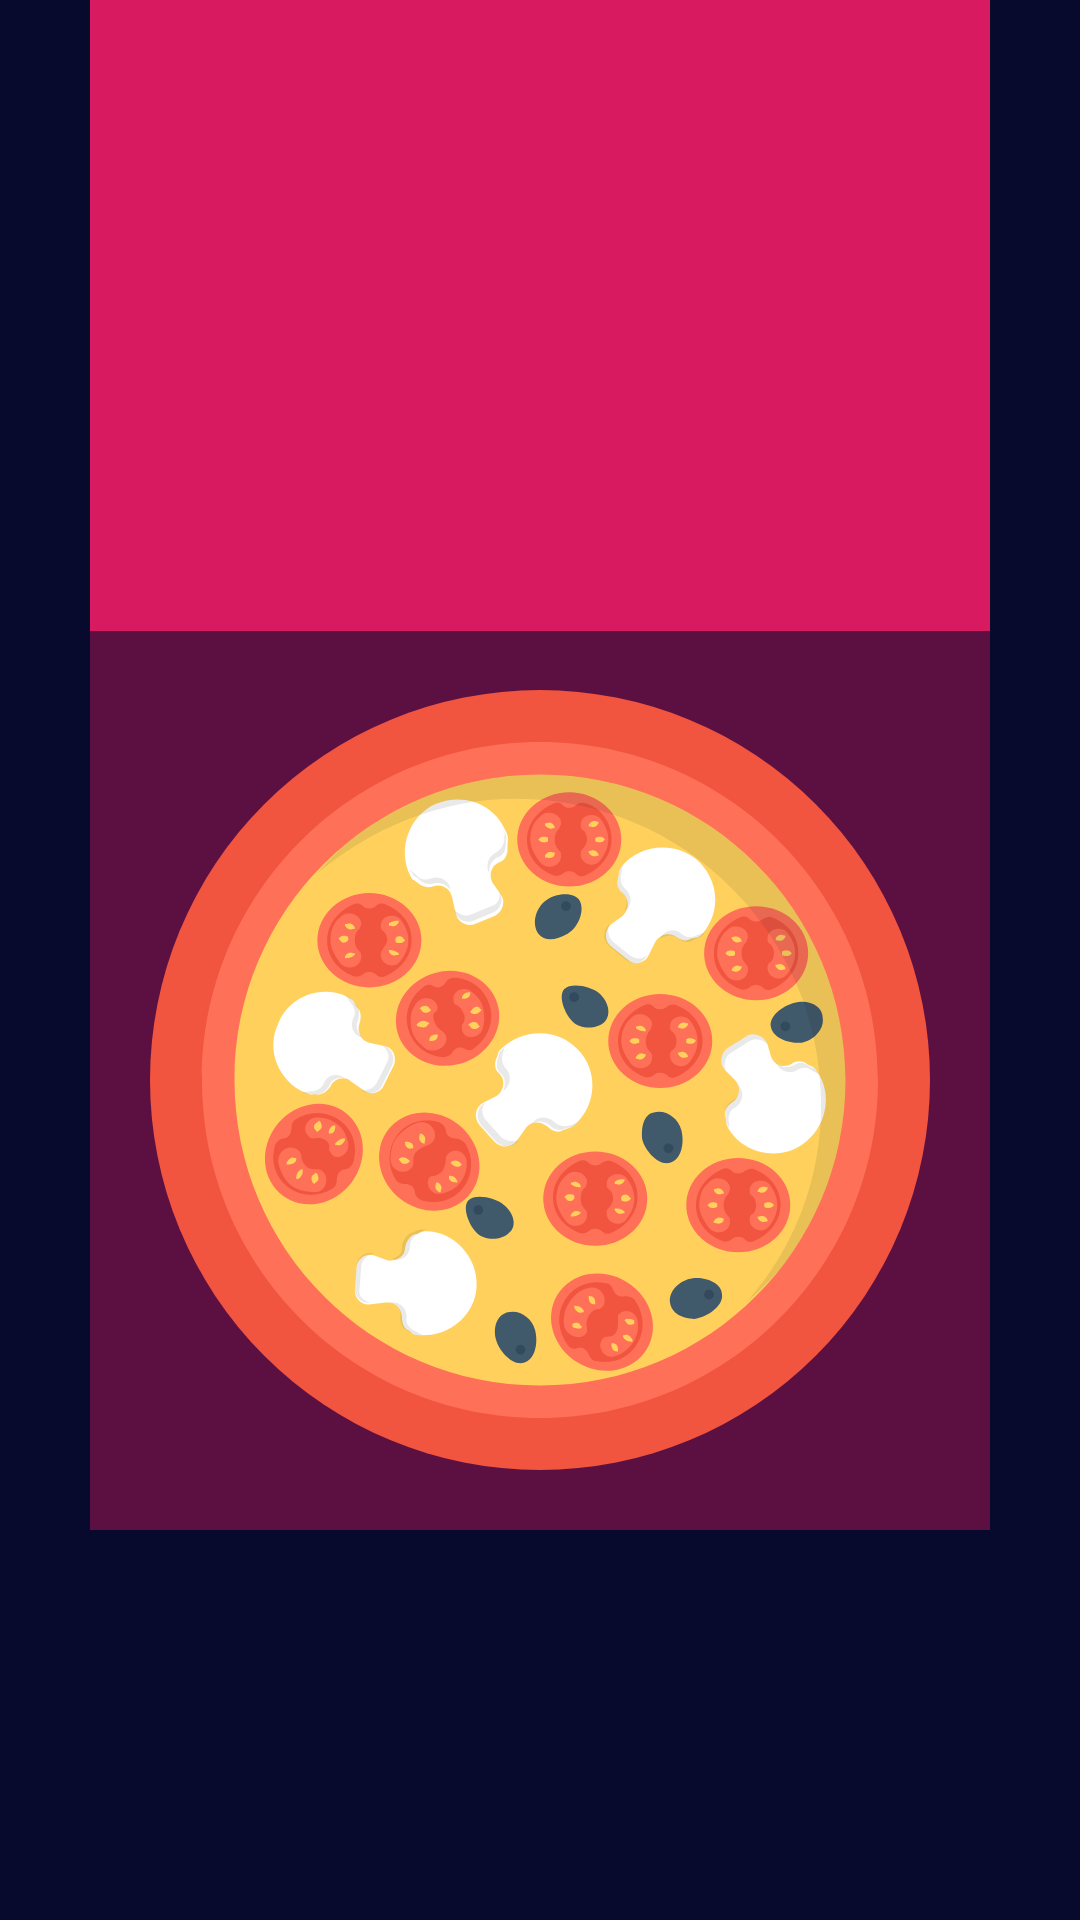

Produce the Android XML layout that renders to this screen, including the resource entries it uses.
<!-- AndroidManifest.xml: application theme AppTheme -->
<!-- res/layout/activity_track_delivery.xml -->
<?xml version="1.0" encoding="utf-8"?>
<RelativeLayout
        xmlns:android="http://schemas.android.com/apk/res/android"
        xmlns:tools="http://schemas.android.com/tools"
        xmlns:app="http://schemas.android.com/apk/res-auto"
        android:layout_width="match_parent"
        android:layout_height="match_parent"
        android:background="@color/colorPrimary"
        android:orientation="vertical"
        android:gravity="center_horizontal"
        tools:context=".TrackDeliveryActivity">

    <RelativeLayout
            android:id="@+id/rootLayout"
            android:layout_width="match_parent"
            android:layout_height="wrap_content"
            android:gravity="center"
            android:clipToPadding="false"
            android:padding="10dp">

        <androidx.appcompat.widget.AppCompatImageView
                android:id="@+id/backCoverImageView"
                android:layout_width="300dp"
                android:layout_height="300dp"
                android:alpha="0.4"
                android:layout_marginTop="200dp"
                android:background="@color/colorAccent"/>

        <androidx.appcompat.widget.AppCompatImageView
                android:id="@+id/pizzaImageView"
                android:layout_width="300dp"
                android:layout_height="300dp"
                android:transitionName="customisedPizza"
                android:padding="20dp"
                android:scaleType="centerInside"
                android:layout_marginTop="200dp"
                app:srcCompat="@drawable/ic_pizza"/>

        <androidx.appcompat.widget.AppCompatImageView
                android:id="@+id/frontCoverImageView"
                android:layout_width="300dp"
                android:layout_height="300dp"
                android:layout_marginTop="-100dp"
                android:background="@color/colorAccent"/>

    </RelativeLayout>

    <androidx.appcompat.widget.AppCompatTextView
            android:id="@+id/titleTextView"
            android:layout_width="wrap_content"
            android:layout_height="wrap_content"
            android:text="Hapinees is on its way"
            android:textColor="@android:color/white"
            android:textSize="18sp"
            android:textAllCaps="true"
            android:visibility="gone"
            android:layout_centerInParent="true"
            app:fontFamily="@font/roboto_medium"/>

    <com.google.android.material.button.MaterialButton
            android:id="@+id/trackButton"
            style="@style/Widget.MaterialComponents.Button.UnelevatedButton"
            android:layout_width="wrap_content"
            android:layout_height="wrap_content"
            android:text="TRACK YOUR DELIVERY"
            android:fontFamily="@font/roboto_medium"
            android:paddingStart="50dp"
            android:paddingEnd="50dp"
            android:paddingTop="10dp"
            android:paddingBottom="10dp"
            android:layout_marginBottom="16dp"
            android:layout_alignParentBottom="true"
            android:layout_centerHorizontal="true"
            android:visibility="gone"
            app:cornerRadius="30dp"
            app:backgroundTint="@color/colorAccent" />

</RelativeLayout>
<!-- resources referenced by this layout -->
<resources>
  <color name="colorAccent">#D81B60</color>
  <color name="colorPrimary">#070a2d</color>
  <!-- drawable ic_pizza: vector/xml drawable (drawable, 38812 chars, omitted) -->
  <style name="AppTheme" parent="Theme.MaterialComponents.Light.NoActionBar">
          
          <item name="colorPrimary">@color/colorPrimary</item>
          <item name="colorPrimaryDark">@color/colorPrimaryDark</item>
          <item name="colorAccent">@color/colorAccent</item>
          <item name="android:windowContentTransitions">true</item>
          <item name="android:windowAllowEnterTransitionOverlap">true</item>
          <item name="android:windowAllowReturnTransitionOverlap">true</item>
      </style>
  <color name="colorPrimaryDark">#070a2d</color>
</resources>
